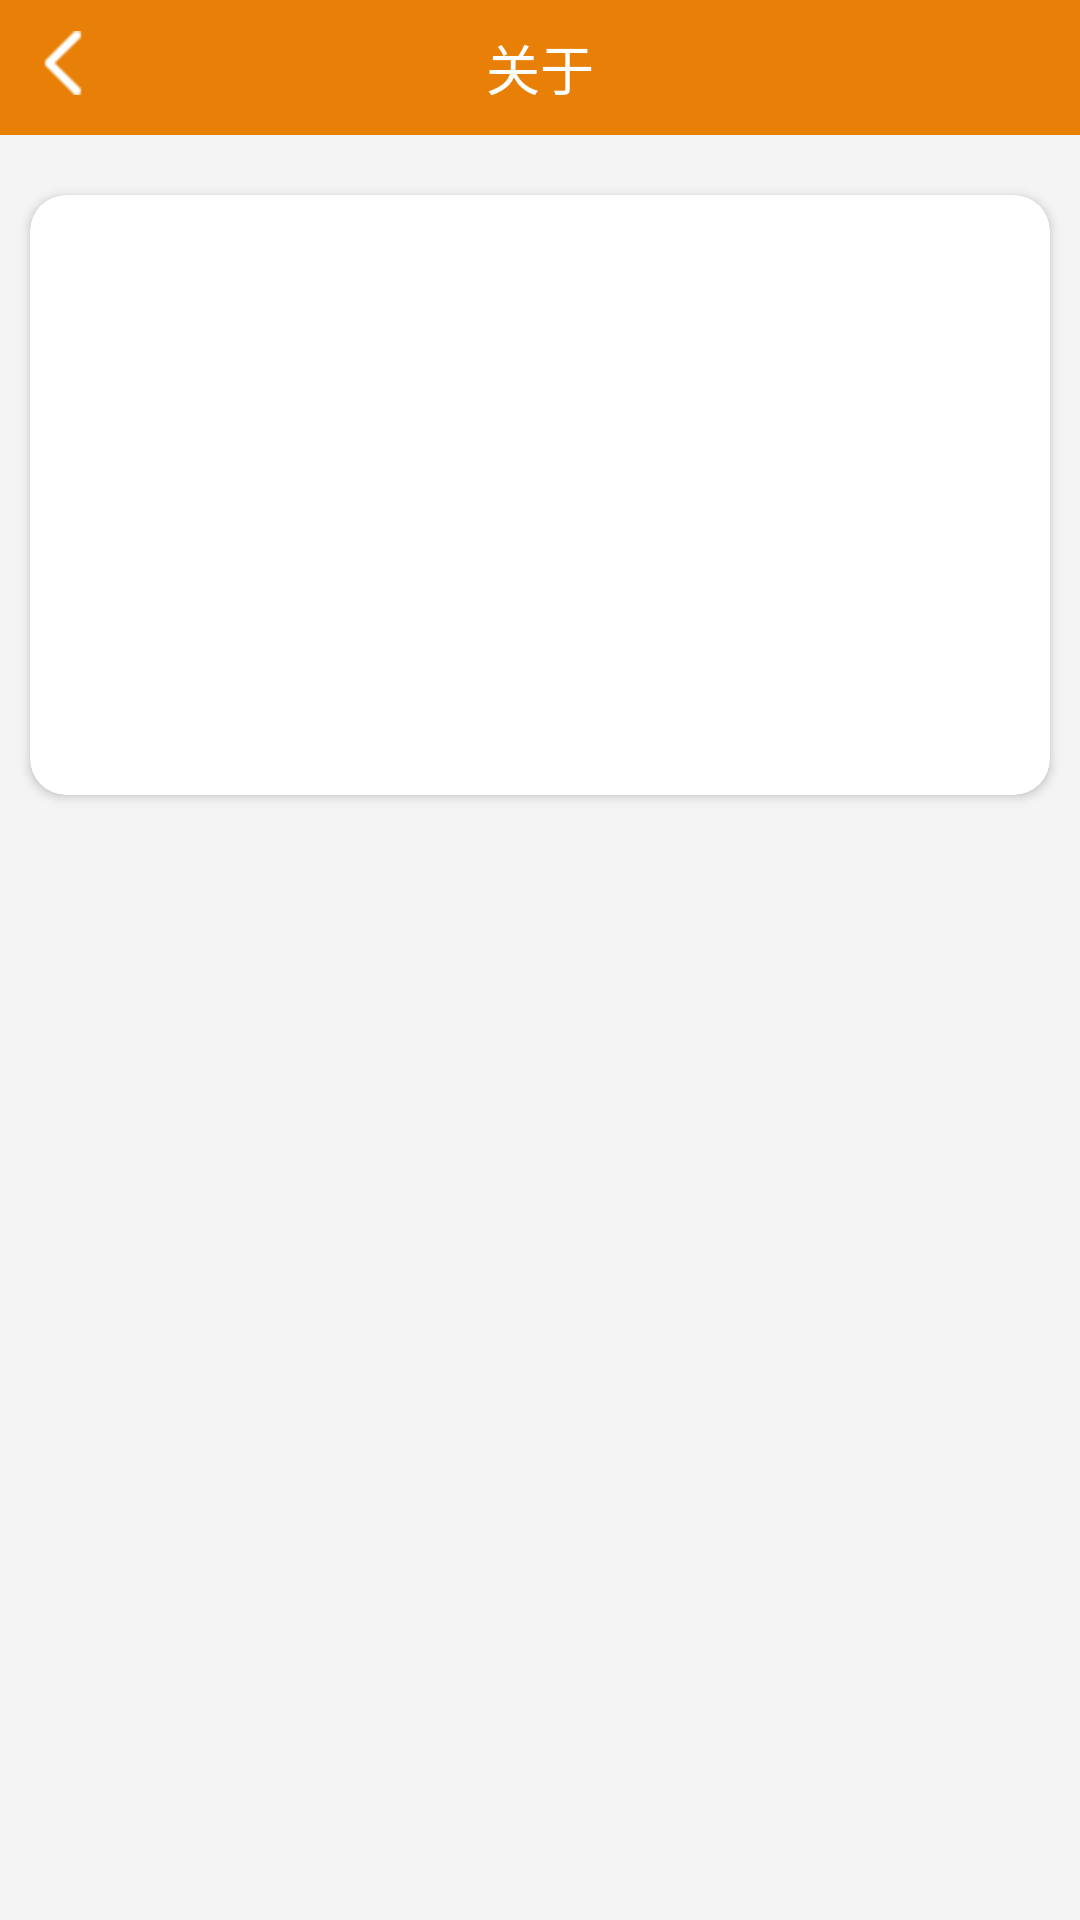

Here is an Android app screen rendered from its layout file. Give the layout XML and the strings, colors and styles it references.
<!-- AndroidManifest.xml: application theme AppTheme -->
<!-- res/layout/activity_one_word.xml -->
<?xml version="1.0" encoding="utf-8"?>
<LinearLayout xmlns:android="http://schemas.android.com/apk/res/android"
    xmlns:app="http://schemas.android.com/apk/res-auto"
    android:layout_width="match_parent"
    android:layout_height="match_parent"
    android:background="@color/main_bg_color"
    android:orientation="vertical">

    <include layout="@layout/layout_title" />

    <android.support.v7.widget.CardView
        android:layout_width="match_parent"
        android:layout_height="wrap_content"
        android:layout_marginLeft="10dp"
        android:layout_marginTop="20dp"
        android:layout_marginRight="10dp"
        android:elevation="2dp"
        android:minHeight="200dp"
        app:cardCornerRadius="12dp">

        <TextView
            android:id="@+id/tv_content"
            android:layout_width="match_parent"
            android:layout_height="wrap_content"
            android:layout_marginLeft="10dp"
            android:layout_marginTop="10dp"
            android:layout_marginRight="10dp"
            android:textSize="16sp" />

        <ProgressBar
            android:id="@+id/progress_bar"
            android:layout_width="45dp"
            android:layout_height="45dp"
            android:layout_gravity="center"
            android:visibility="invisible" />
    </android.support.v7.widget.CardView>


</LinearLayout>
<!-- res/layout/layout_title.xml (included above) -->
<?xml version="1.0" encoding="utf-8"?>
<RelativeLayout xmlns:android="http://schemas.android.com/apk/res/android"
    xmlns:tools="http://schemas.android.com/tools"
    android:layout_width="match_parent"
    android:layout_height="45dp"
    android:background="@color/main_color">

    <ImageView
        android:id="@+id/iv_back"
        android:layout_width="42dp"
        android:layout_height="42dp"
        android:scaleType="centerInside"
        android:src="@drawable/icon_back" />


    <TextView
        android:id="@+id/tv_title"
        android:layout_width="wrap_content"
        android:layout_height="wrap_content"
        android:layout_centerInParent="true"
        android:textColor="@color/white"
        android:textSize="18sp"
        tools:text="关于" />


    <ImageView
        android:id="@+id/iv_title_ok"
        android:layout_width="42dp"
        android:layout_height="42dp"
        android:layout_alignParentRight="true"
        android:layout_centerVertical="true"
        android:layout_marginRight="10dp"
        android:scaleType="centerInside"
        android:src="@drawable/icon_ok"
        android:visibility="invisible" />


</RelativeLayout>
<!-- resources referenced by this layout -->
<resources>
  <color name="main_bg_color">#f4f4f4</color>
  <color name="main_color">#E88007</color>
  <color name="white">#FFFFFF</color>
  <!-- drawable icon_back: png bitmap (drawable-hdpi, 423 bytes) -->
  <!-- drawable icon_ok: png bitmap (drawable-hdpi, 709 bytes) -->
  <style name="AppTheme" parent="Theme.AppCompat.Light.NoActionBar">
          
          <item name="colorPrimary">@color/main_color</item>
          <item name="colorPrimaryDark">@color/main_color</item>
          <item name="colorAccent">@color/colorAccent</item>
      </style>
  <color name="colorAccent">#E88007</color>
</resources>
